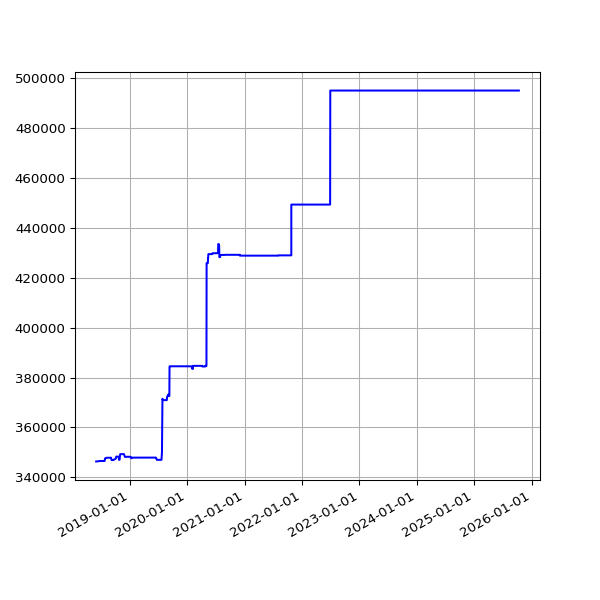

The data file committed next to this chart (first rows):
date, value
2018-06-01 05:44:15 +0100, 346363
2018-06-04 05:24:39 +0100, 346363
2018-06-07 06:06:31 +0100, 346363
2018-06-25 05:53:05 +0100, 346554
2018-07-10 06:31:48 +0100, 346554
2018-07-16 06:27:33 +0100, 346554
2018-07-22 06:28:04 +0100, 346554
2018-07-25 06:33:35 +0100, 346554
2018-07-28 06:42:39 +0100, 347621
2018-08-01 06:05:11 +0100, 347617
2018-08-04 05:47:50 +0100, 347807
2018-08-07 06:16:22 +0100, 347852
2018-08-10 06:44:44 +0100, 347852
2018-08-13 06:18:24 +0100, 347852
2018-08-16 06:36:33 +0100, 347852
2018-08-19 06:01:25 +0100, 347852
2018-08-22 06:51:37 +0100, 347852
2018-08-25 06:24:08 +0100, 347852
2018-08-28 06:26:32 +0100, 347852
2018-09-01 05:58:49 +0100, 347852
2018-09-04 05:55:32 +0100, 347852
2018-09-07 05:52:57 +0100, 346922
2018-09-10 06:01:53 +0100, 346922
2018-09-13 05:45:39 +0100, 346922
2018-09-16 05:46:46 +0100, 346922
2018-09-19 06:33:00 +0100, 346922
2018-09-22 05:54:16 +0100, 347149
2018-09-25 05:59:08 +0100, 347149
2018-10-04 06:11:36 +0100, 347520
2018-10-07 06:27:15 +0100, 348307
2018-10-10 06:46:32 +0100, 348307
2018-10-13 05:53:53 +0100, 348307
2018-10-16 06:26:10 +0100, 348307
2018-10-19 07:06:25 +0100, 348307
2018-10-22 07:10:20 +0100, 348307
2018-10-25 06:00:59 +0100, 347033
2018-10-28 05:13:53 +0000, 347033
2018-11-01 06:49:27 +0000, 349299
2018-11-04 06:12:54 +0000, 349299
2018-11-07 06:03:06 +0000, 349299
2018-11-10 06:10:02 +0000, 349299
2018-11-13 06:13:10 +0000, 349299
2018-11-16 06:06:18 +0000, 349299
2018-11-19 06:13:27 +0000, 349299
2018-11-22 06:43:41 +0000, 349299
2018-11-25 06:14:56 +0000, 349299
2018-12-01 06:23:51 +0000, 348207
2018-12-04 07:04:53 +0000, 348207
2018-12-07 06:14:22 +0000, 348207
2018-12-10 06:27:57 +0000, 348207
2018-12-13 06:31:09 +0000, 348255
2018-12-16 06:21:57 +0000, 348255
2018-12-19 06:31:52 +0000, 348211
2018-12-22 06:31:39 +0000, 348211
2018-12-25 06:50:52 +0000, 348211
2018-12-28 07:09:18 +0000, 348211
2019-01-01 06:51:12 +0000, 348211
2019-01-04 07:45:52 +0000, 348211
2019-01-07 06:36:52 +0000, 348211
2019-01-10 07:00:20 +0000, 347662
... 1,825 more rows
